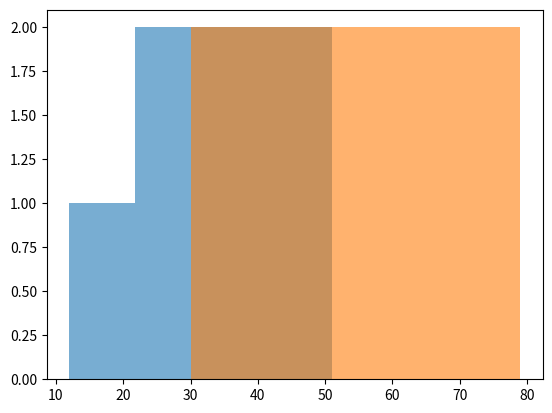

This figure's Python source:
import matplotlib.pyplot as plt
import numpy as np


def hist_counts(a, b, bins, low, high):
    fig, ax = plt.subplots()
    counts_a, _, _ = ax.hist(a, bins=bins, alpha=0.6)
    counts_b, _, _ = ax.hist(b, bins=bins, alpha=0.6)
    plt.close(fig)
    return [[int(c) for c in counts_a], [int(c) for c in counts_b]]

A = [12, 25, 31, 33, 38, 44, 51]
B = [30, 41, 45, 48, 55, 62, 70, 79]
counts_a, counts_b = hist_counts(A, B, 4, 0, 80)
print(counts_a)
print(counts_b)
